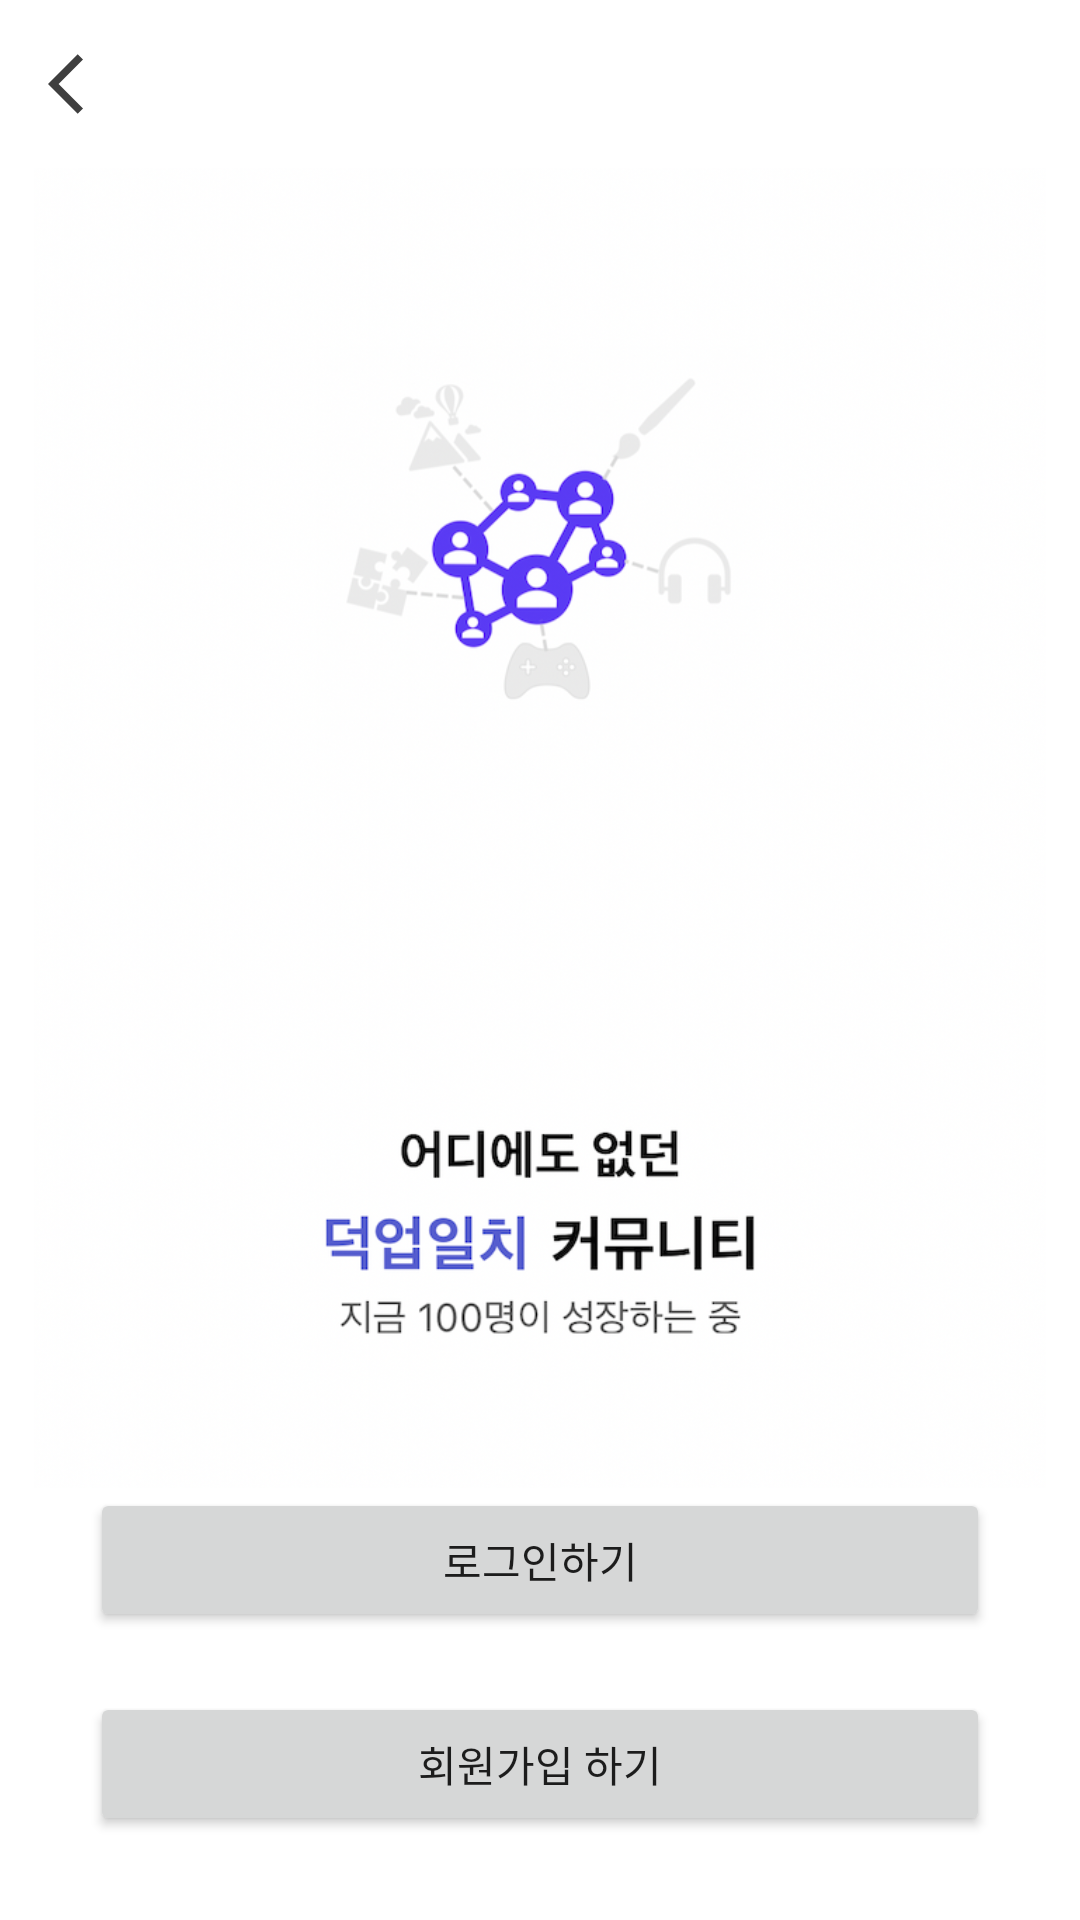

This screen was rendered from an Android layout file. Write that file and the resources it references.
<!-- AndroidManifest.xml: application theme Theme.USHA -->
<!-- res/layout/fragment_login_main.xml -->
<?xml version="1.0" encoding="utf-8"?>
<layout xmlns:android="http://schemas.android.com/apk/res/android"
    xmlns:app="http://schemas.android.com/apk/res-auto"
    xmlns:tools="http://schemas.android.com/tools">

    <data>
        <variable
            name="viewModel"
            type="com.headingWarm.usha.logins.LogingMainViewModel" />
    </data>

    <androidx.constraintlayout.widget.ConstraintLayout
        android:layout_width="match_parent"
        android:layout_height="match_parent"
        android:orientation="vertical"
        tools:context=".logins.LoginMainFragment">

        <androidx.appcompat.widget.Toolbar
            android:id="@+id/toolbar4"
            android:layout_width="match_parent"
            android:layout_height="wrap_content"
            android:minHeight="?attr/actionBarSize"
            android:theme="?attr/actionBarTheme"
            app:layout_constraintEnd_toEndOf="parent"
            app:layout_constraintStart_toStartOf="parent"
            app:layout_constraintTop_toTopOf="parent">

            <ImageView
                android:id="@+id/btnLoginMainX"
                android:layout_width="wrap_content"
                android:layout_height="wrap_content"
                android:onClick="@{(view)->viewModel.clickXbtn()}"
                android:src="@drawable/ic_baseline_arrow_back_ios_24" />
        </androidx.appcompat.widget.Toolbar>

        <Button
            android:id="@+id/btnLoginMainLogin"
            android:layout_width="match_parent"
            android:layout_height="0dp"
            android:layout_marginHorizontal="30dp"
            android:layout_marginStart="30dp"
            android:layout_marginEnd="30dp"
            android:layout_marginBottom="20dp"
            android:onClick="@{(view)->viewModel.clickLoginBtn()}"
            android:text="로그인하기"
            app:layout_constraintBottom_toTopOf="@+id/btnLoginMainregister"
            app:layout_constraintEnd_toEndOf="parent"
            app:layout_constraintStart_toStartOf="parent" />

        <Button
            android:id="@+id/btnLoginMainregister"
            android:layout_width="match_parent"
            android:layout_height="wrap_content"
            android:layout_marginHorizontal="30dp"
            android:layout_marginStart="30dp"
            android:layout_marginEnd="30dp"
            android:layout_marginBottom="28dp"
            android:onClick="@{(view)->viewModel.clickRegisterBtn()}"
            android:text="회원가입 하기"
            app:layout_constraintBottom_toBottomOf="parent"
            app:layout_constraintEnd_toEndOf="parent"
            app:layout_constraintStart_toStartOf="parent" />

        <ImageView
            android:id="@+id/imageView2"
            android:layout_width="match_parent"
            android:layout_height="0dp"
            app:layout_constraintBottom_toTopOf="@id/btnLoginMainLogin"
            app:layout_constraintTop_toBottomOf="@+id/toolbar4"
            app:srcCompat="@drawable/login_main_image"
            tools:layout_editor_absoluteX="0dp" />
    </androidx.constraintlayout.widget.ConstraintLayout>
</layout>
<!-- resources referenced by this layout -->
<resources>
  <!-- drawable ic_baseline_arrow_back_ios_24 (drawable) -->
  <vector android:autoMirrored="true" android:height="24dp"
      android:tint="#3F3F3F" android:viewportHeight="24"
      android:viewportWidth="24" android:width="24dp" xmlns:android="http://schemas.android.com/apk/res/android">
      <path android:fillColor="@android:color/white" android:pathData="M11.67,3.87L9.9,2.1 0,12l9.9,9.9 1.77,-1.77L3.54,12z"/>
  </vector>
  <!-- drawable login_main_image: png bitmap (drawable, 447684 bytes) -->
  <style name="Theme.USHA" parent="Theme.MaterialComponents.DayNight.DarkActionBar">
          
          <item name="colorPrimary">@color/purple_500</item>
          <item name="colorPrimaryVariant">@color/purple_700</item>
          <item name="colorOnPrimary">@color/white</item>
          
          <item name="colorSecondary">@color/teal_200</item>
          <item name="colorSecondaryVariant">@color/teal_700</item>
          <item name="colorOnSecondary">@color/black</item>
          
          <item name="android:statusBarColor" tools:targetApi="l">?attr/colorPrimaryVariant</item>
          
          <item name="windowActionBar">false</item>
          <item name="windowNoTitle">true</item>
      </style>
  <color name="purple_500">#FF6200EE</color>
  <color name="purple_700">#FF3700B3</color>
  <color name="white">#FFFFFFFF</color>
  <color name="teal_200">#FF03DAC5</color>
  <color name="teal_700">#FF018786</color>
  <color name="black">#FF000000</color>
</resources>
